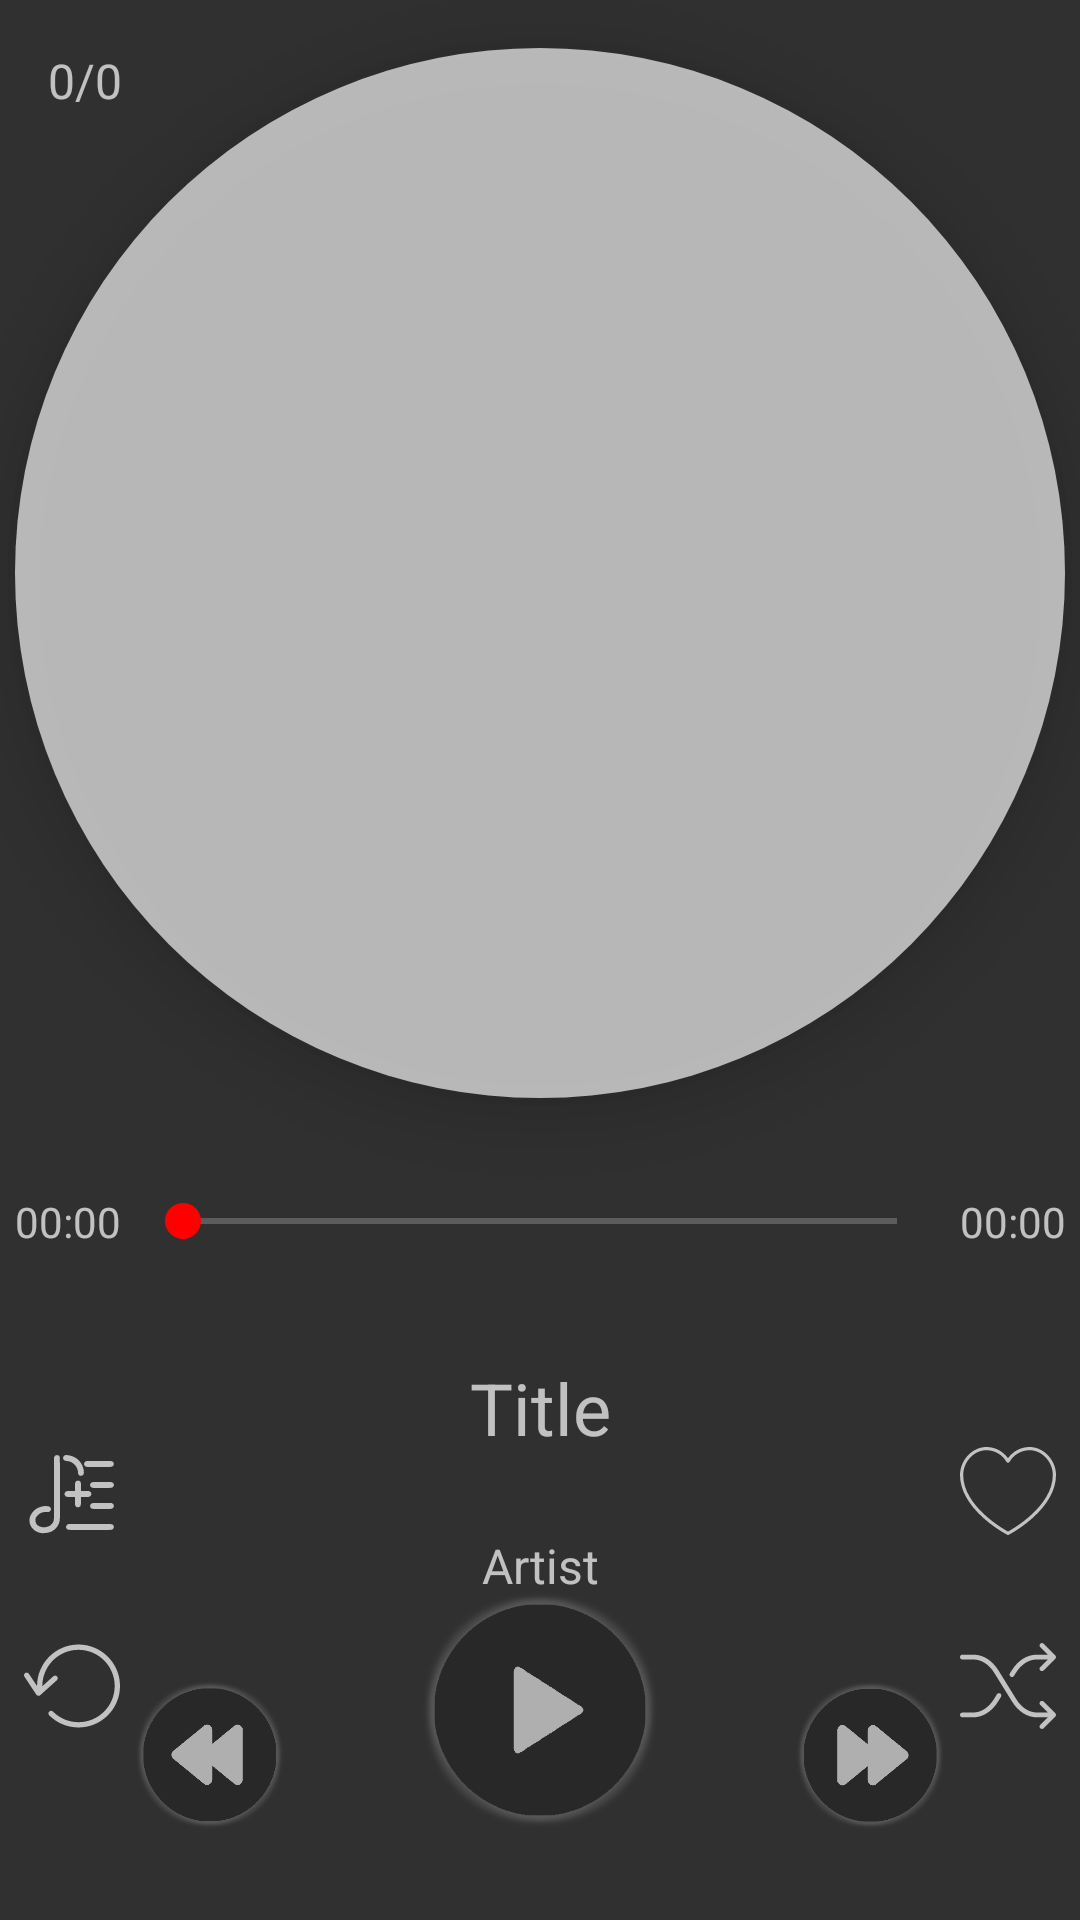

Android layout source for this screen:
<!-- AndroidManifest.xml: application theme AppTheme -->
<!-- res/layout/activity_main.xml -->
<?xml version="1.0" encoding="utf-8"?>
<androidx.constraintlayout.widget.ConstraintLayout xmlns:android="http://schemas.android.com/apk/res/android"
    xmlns:app="http://schemas.android.com/apk/res-auto"
    xmlns:tools="http://schemas.android.com/tools"
    android:id="@+id/rootLayout"
    android:layout_width="match_parent"
    android:layout_height="match_parent"
    tools:context=".MainActivity">

    <TextView
        android:id="@+id/currentMusicNumberTextView"
        android:layout_width="wrap_content"
        android:layout_height="wrap_content"
        android:text="@string/current_music_number"
        android:textSize="16sp"
        android:singleLine="true"
        android:layout_marginTop="16dp"
        android:layout_marginStart="16dp"
        app:layout_constraintTop_toTopOf="parent"
        app:layout_constraintStart_toStartOf="parent"/>

    <Button
        android:id="@+id/menuButton"
        android:layout_width="32dp"
        android:layout_height="32dp"
        android:layout_marginTop="16dp"
        android:layout_marginEnd="16dp"
        android:background="@drawable/settings"
        android:onClick="preferencesMenu"
        app:layout_constraintEnd_toEndOf="parent"
        app:layout_constraintTop_toTopOf="parent" />

    <ImageView
        android:id="@+id/albumArtImage"
        android:layout_width="350dp"
        android:layout_height="350dp"
        android:layout_marginStart="8dp"
        android:layout_marginTop="16dp"
        android:layout_marginEnd="8dp"
        android:background="@drawable/circle"
        android:contentDescription="@string/image_description"
        android:elevation="10dp"
        android:padding="2dp"
        app:layout_constraintEnd_toEndOf="parent"
        app:layout_constraintStart_toStartOf="parent"
        app:layout_constraintTop_toTopOf="parent" />

    <TextView
        android:id="@+id/currentSeekBarProgress"
        android:layout_width="wrap_content"
        android:layout_height="wrap_content"
        android:background="@android:color/transparent"
        android:text="@string/default_duration"
        android:textAlignment="center"
        app:layout_constraintBottom_toTopOf="@id/musicTitleTextBox"
        app:layout_constraintEnd_toStartOf="@id/durationSeekBar"
        app:layout_constraintStart_toStartOf="parent"
        app:layout_constraintTop_toBottomOf="@+id/albumArtImage" />

    <SeekBar
        android:id="@+id/durationSeekBar"
        android:layout_width="270dp"
        android:layout_height="wrap_content"
        android:layout_marginTop="32dp"
        app:layout_constraintBottom_toTopOf="@id/musicTitleTextBox"
        app:layout_constraintEnd_toEndOf="parent"
        app:layout_constraintStart_toStartOf="parent"
        app:layout_constraintTop_toBottomOf="@+id/albumArtImage" />

    <TextView
        android:id="@+id/maxSeekBarProgress"
        android:layout_width="wrap_content"
        android:layout_height="wrap_content"
        android:background="@android:color/transparent"
        android:text="@string/default_duration"
        android:textAlignment="center"
        app:layout_constraintBottom_toTopOf="@id/musicTitleTextBox"
        app:layout_constraintEnd_toEndOf="parent"
        app:layout_constraintStart_toEndOf="@+id/durationSeekBar"
        app:layout_constraintTop_toBottomOf="@+id/albumArtImage" />

    <TextView
        android:id="@+id/musicTitleTextBox"
        android:layout_width="200dp"
        android:layout_height="50dp"
        android:layout_marginStart="32dp"
        android:layout_marginTop="32dp"
        android:layout_marginEnd="32dp"
        android:layout_marginBottom="48dp"
        android:background="@android:color/transparent"
        android:ellipsize="marquee"
        android:focusable="true"
        android:focusableInTouchMode="true"
        android:marqueeRepeatLimit="marquee_forever"
        android:padding="5dp"
        android:scrollHorizontally="true"
        android:singleLine="true"
        android:text="@string/default_title"
        android:textAlignment="center"
        android:textSize="24sp"
        app:layout_constraintBottom_toTopOf="@id/repeatButton"
        app:layout_constraintEnd_toStartOf="@+id/addFavButton"
        app:layout_constraintStart_toEndOf="@+id/addToPlaylistButton"
        app:layout_constraintTop_toBottomOf="@+id/durationSeekBar" />

    <TextView
        android:id="@+id/musicArtistTextBox"
        android:layout_width="150dp"
        android:layout_height="30dp"
        android:layout_marginStart="32dp"
        android:layout_marginTop="8dp"
        android:layout_marginEnd="32dp"
        android:layout_marginBottom="48dp"
        android:background="@android:color/transparent"
        android:ellipsize="marquee"
        android:focusable="true"
        android:focusableInTouchMode="true"
        android:marqueeRepeatLimit="marquee_forever"
        android:padding="5dp"
        android:scrollHorizontally="true"
        android:singleLine="true"
        android:text="@string/default_artist"
        android:textAlignment="center"
        android:textSize="16sp"
        app:layout_constraintEnd_toStartOf="@+id/addFavButton"
        app:layout_constraintStart_toEndOf="@+id/addToPlaylistButton"
        app:layout_constraintTop_toBottomOf="@+id/musicTitleTextBox" />


    <Button
        android:id="@+id/addToPlaylistButton"
        android:layout_width="32dp"
        android:layout_height="32dp"
        android:background="@drawable/add_to_playlist"
        app:layout_constraintBottom_toTopOf="@id/repeatButton"
        app:layout_constraintEnd_toStartOf="@+id/musicTitleTextBox"
        app:layout_constraintStart_toStartOf="parent"
        app:layout_constraintTop_toTopOf="@+id/musicTitleTextBox" />

    <Button
        android:id="@+id/addFavButton"
        android:layout_width="32dp"
        android:layout_height="32dp"
        android:background="@drawable/favorite_false"
        android:onClick="toggleFavorite"
        android:tag="@string/favorite_false"
        app:layout_constraintBottom_toTopOf="@id/shuffleButton"
        app:layout_constraintEnd_toEndOf="parent"
        app:layout_constraintStart_toEndOf="@+id/musicTitleTextBox"
        app:layout_constraintTop_toTopOf="@+id/musicTitleTextBox" />

    <Button
        android:id="@+id/repeatButton"
        android:layout_width="32dp"
        android:layout_height="32dp"
        android:background="@drawable/repeat_inactive"
        android:onClick="repeatToggle"
        android:tag="@string/repeat_inactive"
        app:layout_constraintEnd_toEndOf="@+id/addToPlaylistButton"
        app:layout_constraintStart_toStartOf="@+id/addToPlaylistButton"
        app:layout_constraintTop_toTopOf="@id/shuffleButton" />

    <Button
        android:id="@+id/shuffleButton"
        android:layout_width="32dp"
        android:layout_height="32dp"
        android:background="@drawable/shuffle_inactive"
        android:onClick="shuffleToggle"
        android:tag="@string/shuffle_inactive"
        app:layout_constraintEnd_toEndOf="@+id/addFavButton"
        app:layout_constraintStart_toStartOf="@+id/addFavButton"
        app:layout_constraintTop_toTopOf="@+id/repeatButton" />

    <Button
        android:id="@+id/skipPreviousButton"
        android:layout_width="50dp"
        android:layout_height="50dp"
        android:layout_marginBottom="30dp"
        android:background="@drawable/previous"
        android:onClick="skipPrevious"
        app:layout_constraintBottom_toBottomOf="parent"
        app:layout_constraintEnd_toStartOf="@+id/playPauseToggleButton"
        app:layout_constraintStart_toStartOf="parent" />

    <Button
        android:id="@+id/playPauseToggleButton"
        android:layout_width="80dp"
        android:layout_height="80dp"
        android:layout_marginBottom="30dp"
        android:background="@drawable/play"
        android:onClick="togglePausePlay"
        android:tag="@string/paused_text"
        app:layout_constraintBottom_toBottomOf="parent"
        app:layout_constraintEnd_toStartOf="@id/skipNextButton"
        app:layout_constraintStart_toEndOf="@+id/skipPreviousButton" />

    <Button
        android:id="@+id/skipNextButton"
        android:layout_width="50dp"
        android:layout_height="50dp"
        android:layout_marginBottom="30dp"
        android:background="@drawable/next"
        android:onClick="skipNext"
        app:layout_constraintBottom_toBottomOf="parent"
        app:layout_constraintEnd_toEndOf="parent"
        app:layout_constraintStart_toEndOf="@+id/playPauseToggleButton" />
</androidx.constraintlayout.widget.ConstraintLayout>
<!-- resources referenced by this layout -->
<resources>
  <!-- drawable circle (drawable) -->
  <?xml version="1.0" encoding="utf-8"?>
  <shape xmlns:android="http://schemas.android.com/apk/res/android"
      android:shape="oval">
  
      <corners
          android:bottomRightRadius="50dp"
          android:bottomLeftRadius="50dp" />
  
      <solid
          android:color="#aaffffff" />
  
      <size
          android:height="200dp"
          android:width="200dp"/>
  
  </shape>
  <!-- drawable favorite_false (drawable) -->
  <vector android:height="24dp" android:viewportHeight="480"
      android:viewportWidth="480"
      android:width="24dp"
      android:tint="?attr/colorControlNormal"
      xmlns:android="http://schemas.android.com/apk/res/android">
    <path android:fillColor="@android:color/white" android:pathData="m348,20c-43,0.066 -83.281,21.039 -108,56.223 -24.719,-35.184 -65,-56.156 -108,-56.223 -70.32,0 -132,65.426 -132,140 0,72.68 41.039,147.535 118.688,216.48 35.977,31.883 75.441,59.598 117.641,82.625 2.305,1.188 5.039,1.188 7.344,0 42.184,-23.027 81.637,-50.746 117.602,-82.625 77.688,-68.945 118.727,-143.801 118.727,-216.48 0,-74.574 -61.68,-140 -132,-140zM240,442.902c-29.383,-16.215 -224,-129.496 -224,-282.902 0,-66.055 54.199,-124 116,-124 41.867,0.074 80.461,22.66 101.031,59.129 1.539,2.352 4.16,3.766 6.969,3.766s5.43,-1.414 6.969,-3.766c20.57,-36.469 59.164,-59.055 101.031,-59.129 61.801,0 116,57.945 116,124 0,153.406 -194.617,266.688 -224,282.902zM240,442.902"/>
  </vector>
  <!-- drawable repeat_inactive (drawable) -->
  <vector android:height="24dp" android:viewportHeight="489.935"
      android:viewportWidth="489.935"
      android:width="24dp" android:tint="?attr/colorControlNormal" xmlns:android="http://schemas.android.com/apk/res/android">
      <path
          android:fillColor="@android:color/white"
          android:pathData="M278.235,33.267c-116.7,0 -211.6,95 -211.6,211.7v0.7l-41.9,
          -63.1c-4.1,-6.2 -12.5,-7.9 -18.7,-3.8c-6.2,4.1 -7.9,12.5 -3.8,18.7l60.8,91.5c2.2,
          3.3 5.7,5.4 9.6,5.9c0.6,0.1 1.1,0.1 1.7,0.1c3.3,0 6.5,-1.2 9,-3.5l84.5,-76.1c5.5,
          -5 6,-13.5 1,-19.1c-5,-5.5 -13.5,-6 -19.1,-1l-56.1,50.7v-1c0,-101.9 82.8,-184.7
          184.6,-184.7s184.7,82.8 184.7,184.7s-82.8,184.7 -184.6,184.7c-49.3,0 -95.7,
          -19.2 -130.5,-54.1c-5.3,-5.3 -13.8,-5.3 -19.1,0c-5.3,5.3 -5.3,13.8 0,19.1c40,
          40 93.1,62 149.6,62c116.6,0 211.6,-94.9 211.6,-211.7S394.935,33.267 278.235,
          33.267z"/>
  </vector>
  <string name="current_music_number">0/0</string>
  <string name="default_artist">Artist</string>
  <string name="default_duration">00:00</string>
  <string name="default_title">Title</string>
  <string name="favorite_false">FavoriteFalse</string>
  <string name="image_description">Album Art👨🏻‍💻</string>
  <string name="paused_text">paused</string>
  <string name="repeat_inactive">RepeatOff</string>
  <string name="shuffle_inactive">ShuffleOff</string>
  <style name="AppTheme" parent="Theme.AppCompat.NoActionBar">
          
          <item name="colorPrimary">#252525</item>
          <item name="colorPrimaryDark">#AF0404</item>
          <item name="colorAccent">#FF0000</item>
  
      </style>
</resources>
